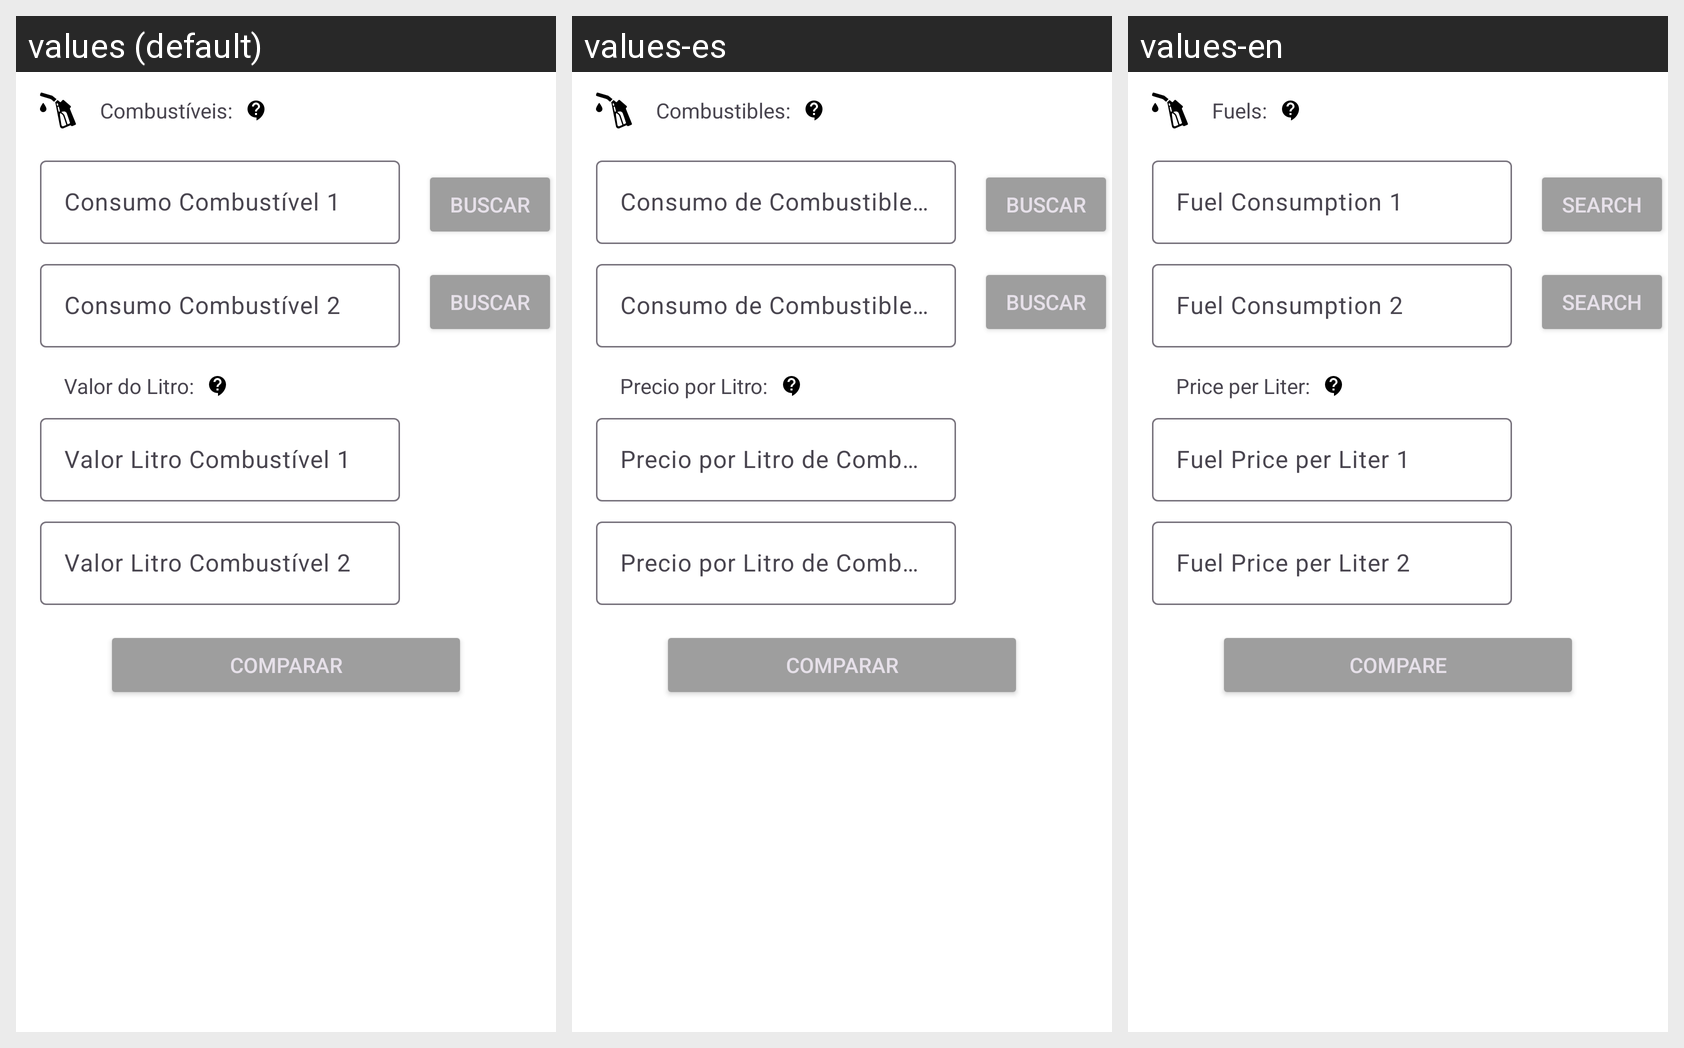

Here is an Android app screen in its default locale and in the app's own translations. Write out the translated-string differences for the strings that appear on this screen.
Android screen res/layout/activity_main.xml rendered under 3 locales, left to right: values (default), values-es, values-en. Device: Nexus 5 (rendered at 1080×1920; each locale shown at half size, 540×960, under a caption strip naming it); theme Theme.FuelSmart.
Strings drawn on this screen, with the default value and each locale's value (text and hints the layout hard-codes appear in the picture but are not listed):

fuels_label
  values: Combustíveis:
  values-es: Combustibles:
  values-en: Fuels:

fuel_consumption_2
  values: Consumo Combustível 2
  values-es: Consumo de Combustible 2
  values-en: Fuel Consumption 2

fuel_consumption_1
  values: Consumo Combustível 1
  values-es: Consumo de Combustible 1
  values-en: Fuel Consumption 1

search
  values: Buscar
  values-es: Buscar
  values-en: Search

liter_value
  values: Valor do Litro:
  values-es: Precio por Litro:
  values-en: Price per Liter:

fuel_liter_value_1
  values: Valor Litro Combustível 1
  values-es: Precio por Litro de Combustible 1
  values-en: Fuel Price per Liter 1

fuel_liter_value_2
  values: Valor Litro Combustível 2
  values-es: Precio por Litro de Combustible 2
  values-en: Fuel Price per Liter 2

compare
  values: Comparar
  values-es: Comparar
  values-en: Compare
